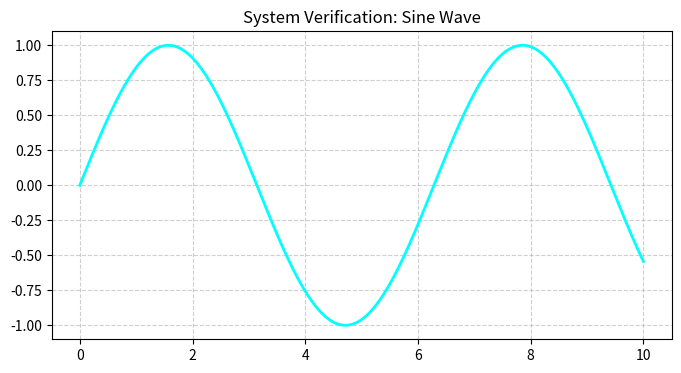

Recreate this plot in Python.
import numpy as np
import matplotlib.pyplot as plt

# Generate 1000 data points between 0 and 10
x = np.linspace(0, 10, 1000)
# Calculate the sine wave for those points
y = np.sin(x)

# Create the visual plot
plt.figure(figsize=(8, 4))
plt.plot(x, y, color='cyan', linewidth=2)
plt.title("System Verification: Sine Wave")
plt.grid(True, linestyle='--', alpha=0.6)

# Display the render
plt.show()
